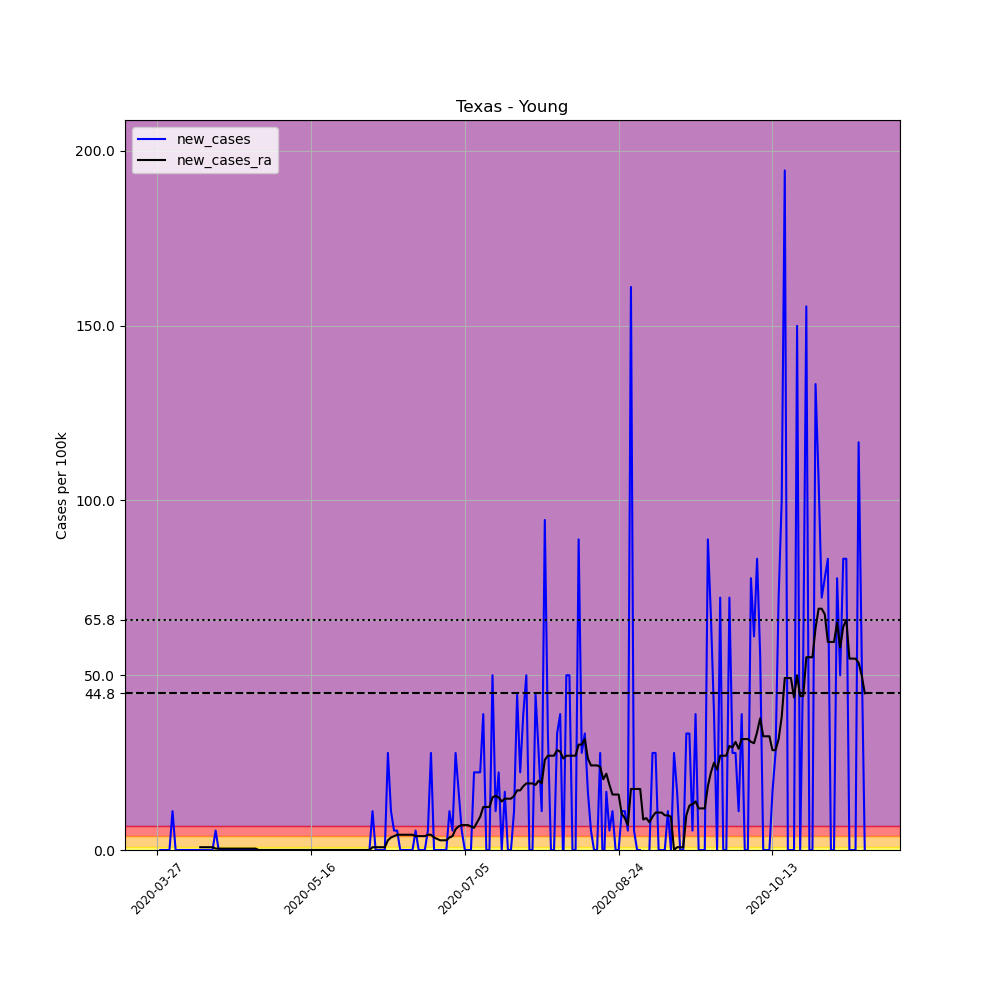

The file beside this chart, header and first rows:
, date, county, state, fips, cases, deaths, COUNTY, STNAME, CTYNAME, POPESTIMATE2019, per_100k, new_cases, new_cases_ra
415027, 2020-03-27, Young, Texas, 48503, 1, 0, 503, Texas, Young, 18010, 5.552, , 
415028, 2020-03-28, Young, Texas, 48503, 1, 0, 503, Texas, Young, 18010, 5.552, 0.0, 
415029, 2020-03-29, Young, Texas, 48503, 1, 0, 503, Texas, Young, 18010, 5.552, 0.0, 
415030, 2020-03-30, Young, Texas, 48503, 1, 0, 503, Texas, Young, 18010, 5.552, 0.0, 
415031, 2020-03-31, Young, Texas, 48503, 1, 0, 503, Texas, Young, 18010, 5.552, 0.0, 
415032, 2020-04-01, Young, Texas, 48503, 3, 0, 503, Texas, Young, 18010, 16.66, 11.1, 
415033, 2020-04-02, Young, Texas, 48503, 3, 0, 503, Texas, Young, 18010, 16.66, 0.0, 
415034, 2020-04-03, Young, Texas, 48503, 3, 0, 503, Texas, Young, 18010, 16.66, 0.0, 
415035, 2020-04-04, Young, Texas, 48503, 3, 0, 503, Texas, Young, 18010, 16.66, 0.0, 
415036, 2020-04-05, Young, Texas, 48503, 3, 0, 503, Texas, Young, 18010, 16.66, 0.0, 
415037, 2020-04-06, Young, Texas, 48503, 3, 0, 503, Texas, Young, 18010, 16.66, 0.0, 
415038, 2020-04-07, Young, Texas, 48503, 3, 0, 503, Texas, Young, 18010, 16.66, 0.0, 
415039, 2020-04-08, Young, Texas, 48503, 3, 0, 503, Texas, Young, 18010, 16.66, 0.0, 
415040, 2020-04-09, Young, Texas, 48503, 3, 0, 503, Texas, Young, 18010, 16.66, 0.0, 
415041, 2020-04-10, Young, Texas, 48503, 3, 0, 503, Texas, Young, 18010, 16.66, 0.0, 0.7932
415042, 2020-04-11, Young, Texas, 48503, 3, 0, 503, Texas, Young, 18010, 16.66, 0.0, 0.7932
415043, 2020-04-12, Young, Texas, 48503, 3, 0, 503, Texas, Young, 18010, 16.66, 0.0, 0.7932
415044, 2020-04-13, Young, Texas, 48503, 3, 0, 503, Texas, Young, 18010, 16.66, 0.0, 0.7932
415045, 2020-04-14, Young, Texas, 48503, 3, 0, 503, Texas, Young, 18010, 16.66, 0.0, 0.7932
415046, 2020-04-15, Young, Texas, 48503, 4, 1, 503, Texas, Young, 18010, 22.21, 5.552, 0.3966
415047, 2020-04-16, Young, Texas, 48503, 4, 1, 503, Texas, Young, 18010, 22.21, 0.0, 0.3966
415048, 2020-04-17, Young, Texas, 48503, 4, 1, 503, Texas, Young, 18010, 22.21, 0.0, 0.3966
415049, 2020-04-18, Young, Texas, 48503, 4, 1, 503, Texas, Young, 18010, 22.21, 0.0, 0.3966
415050, 2020-04-19, Young, Texas, 48503, 4, 1, 503, Texas, Young, 18010, 22.21, 0.0, 0.3966
415051, 2020-04-20, Young, Texas, 48503, 4, 1, 503, Texas, Young, 18010, 22.21, 0.0, 0.3966
415052, 2020-04-21, Young, Texas, 48503, 4, 1, 503, Texas, Young, 18010, 22.21, 0.0, 0.3966
415053, 2020-04-22, Young, Texas, 48503, 4, 1, 503, Texas, Young, 18010, 22.21, 0.0, 0.3966
415054, 2020-04-23, Young, Texas, 48503, 4, 1, 503, Texas, Young, 18010, 22.21, 0.0, 0.3966
415055, 2020-04-24, Young, Texas, 48503, 4, 1, 503, Texas, Young, 18010, 22.21, 0.0, 0.3966
415056, 2020-04-25, Young, Texas, 48503, 4, 1, 503, Texas, Young, 18010, 22.21, 0.0, 0.3966
415057, 2020-04-26, Young, Texas, 48503, 4, 1, 503, Texas, Young, 18010, 22.21, 0.0, 0.3966
415058, 2020-04-27, Young, Texas, 48503, 4, 1, 503, Texas, Young, 18010, 22.21, 0.0, 0.3966
415059, 2020-04-28, Young, Texas, 48503, 4, 1, 503, Texas, Young, 18010, 22.21, 0.0, 0.3966
415060, 2020-04-29, Young, Texas, 48503, 4, 1, 503, Texas, Young, 18010, 22.21, 0.0, 0.0
415061, 2020-04-30, Young, Texas, 48503, 4, 1, 503, Texas, Young, 18010, 22.21, 0.0, 0.0
415062, 2020-05-01, Young, Texas, 48503, 4, 1, 503, Texas, Young, 18010, 22.21, 0.0, 0.0
415063, 2020-05-02, Young, Texas, 48503, 4, 1, 503, Texas, Young, 18010, 22.21, 0.0, 0.0
415064, 2020-05-03, Young, Texas, 48503, 4, 1, 503, Texas, Young, 18010, 22.21, 0.0, 0.0
415065, 2020-05-04, Young, Texas, 48503, 4, 1, 503, Texas, Young, 18010, 22.21, 0.0, 0.0
415066, 2020-05-05, Young, Texas, 48503, 4, 1, 503, Texas, Young, 18010, 22.21, 0.0, 0.0
415067, 2020-05-06, Young, Texas, 48503, 4, 1, 503, Texas, Young, 18010, 22.21, 0.0, 0.0
415068, 2020-05-07, Young, Texas, 48503, 4, 1, 503, Texas, Young, 18010, 22.21, 0.0, 0.0
415069, 2020-05-08, Young, Texas, 48503, 4, 1, 503, Texas, Young, 18010, 22.21, 0.0, 0.0
415070, 2020-05-09, Young, Texas, 48503, 4, 1, 503, Texas, Young, 18010, 22.21, 0.0, 0.0
415071, 2020-05-10, Young, Texas, 48503, 4, 1, 503, Texas, Young, 18010, 22.21, 0.0, 0.0
415072, 2020-05-11, Young, Texas, 48503, 4, 1, 503, Texas, Young, 18010, 22.21, 0.0, 0.0
415073, 2020-05-12, Young, Texas, 48503, 4, 1, 503, Texas, Young, 18010, 22.21, 0.0, 0.0
415074, 2020-05-13, Young, Texas, 48503, 4, 1, 503, Texas, Young, 18010, 22.21, 0.0, 0.0
415075, 2020-05-14, Young, Texas, 48503, 4, 1, 503, Texas, Young, 18010, 22.21, 0.0, 0.0
415076, 2020-05-15, Young, Texas, 48503, 4, 1, 503, Texas, Young, 18010, 22.21, 0.0, 0.0
415077, 2020-05-16, Young, Texas, 48503, 4, 1, 503, Texas, Young, 18010, 22.21, 0.0, 0.0
415078, 2020-05-17, Young, Texas, 48503, 4, 1, 503, Texas, Young, 18010, 22.21, 0.0, 0.0
415079, 2020-05-18, Young, Texas, 48503, 4, 1, 503, Texas, Young, 18010, 22.21, 0.0, 0.0
415080, 2020-05-19, Young, Texas, 48503, 4, 1, 503, Texas, Young, 18010, 22.21, 0.0, 0.0
415081, 2020-05-20, Young, Texas, 48503, 4, 1, 503, Texas, Young, 18010, 22.21, 0.0, 0.0
415082, 2020-05-21, Young, Texas, 48503, 4, 1, 503, Texas, Young, 18010, 22.21, 0.0, 0.0
415083, 2020-05-22, Young, Texas, 48503, 4, 1, 503, Texas, Young, 18010, 22.21, 0.0, 0.0
415084, 2020-05-23, Young, Texas, 48503, 4, 1, 503, Texas, Young, 18010, 22.21, 0.0, 0.0
415085, 2020-05-24, Young, Texas, 48503, 4, 1, 503, Texas, Young, 18010, 22.21, 0.0, 0.0
415086, 2020-05-25, Young, Texas, 48503, 4, 1, 503, Texas, Young, 18010, 22.21, 0.0, 0.0
... 171 more rows
